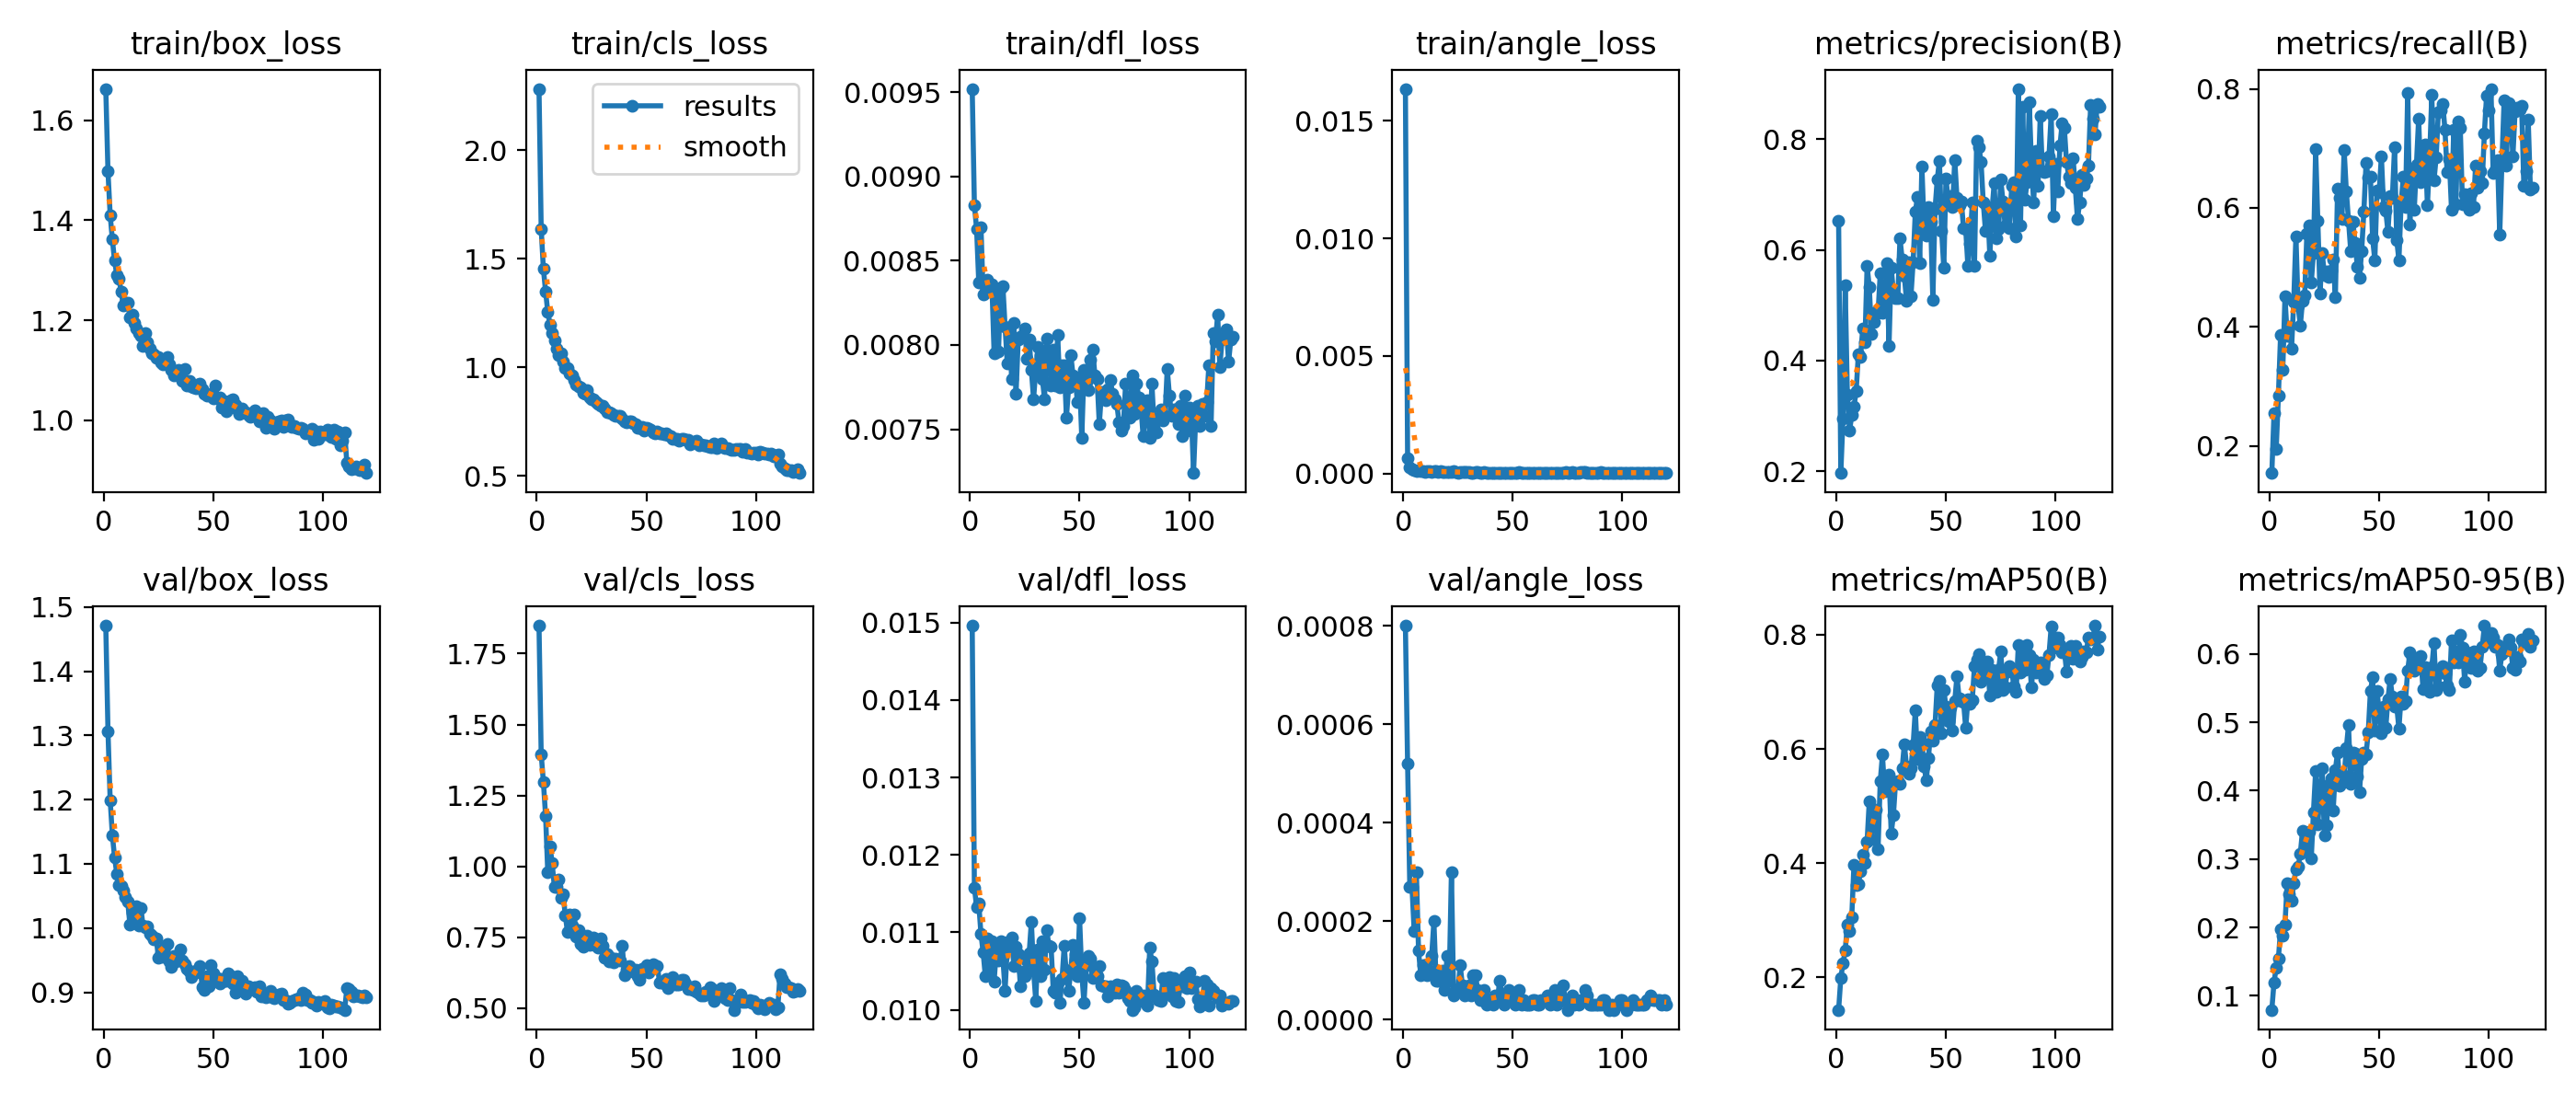

The table this chart was drawn from, first rows:
epoch, time, train/box_loss, train/cls_loss, train/dfl_loss, train/angle_loss, metrics/precision(B), metrics/recall(B), metrics/mAP50(B), metrics/mAP50-95(B), val/box_loss, val/cls_loss, val/dfl_loss, val/angle_loss, lr/pg0, lr/pg1, lr/pg2
1, 87.24, 1.662, 2.283, 0.00952, 0.01635, 0.6526, 0.1548, 0.1431, 0.07941, 1.471, 1.849, 0.01496, 0.0008, 0.0003318, 0.0003318, 0.06715
2, 136.5, 1.497, 1.638, 0.00883, 0.00068, 0.1964, 0.2548, 0.1984, 0.1197, 1.307, 1.395, 0.01158, 0.00052, 0.0006597, 0.0006597, 0.03415
3, 185.8, 1.41, 1.455, 0.00869, 0.00026, 0.2946, 0.1945, 0.225, 0.1413, 1.199, 1.299, 0.01133, 0.00027, 0.000982, 0.000982, 0.001135
4, 234.3, 1.361, 1.35, 0.00837, 0.00018, 0.5362, 0.2842, 0.2469, 0.1543, 1.145, 1.179, 0.01137, 0.00027, 0.0009752, 0.0009752, 0.0009752
5, 283, 1.319, 1.256, 0.0087, 0.00017, 0.3375, 0.3871, 0.2928, 0.197, 1.111, 0.9799, 0.01098, 0.00018, 0.000967, 0.000967, 0.000967
6, 331.1, 1.291, 1.197, 0.0083, 0.00013, 0.2732, 0.328, 0.2814, 0.1881, 1.085, 1.071, 0.01074, 0.0003, 0.0009587, 0.0009587, 0.0009587
7, 380.4, 1.283, 1.158, 0.00835, 0.00014, 0.3009, 0.451, 0.3057, 0.2039, 1.066, 1.012, 0.01043, 0.00014, 0.0009505, 0.0009505, 0.0009505
8, 429, 1.258, 1.125, 0.00839, 0.00011, 0.3166, 0.386, 0.3972, 0.2653, 1.066, 0.9283, 0.01092, 9e-05, 0.0009423, 0.0009423, 0.0009423
9, 477.2, 1.229, 1.086, 0.00834, 0.00011, 0.3439, 0.4013, 0.3622, 0.2489, 1.058, 0.9274, 0.0105, 0.00011, 0.000934, 0.000934, 0.000934
10, 526.1, 1.235, 1.057, 0.00836, 9e-05, 0.4107, 0.3638, 0.3629, 0.239, 1.048, 0.9536, 0.01089, 0.00011, 0.0009258, 0.0009258, 0.0009258
11, 574.7, 1.234, 1.065, 0.00795, 0.00011, 0.4064, 0.4431, 0.3858, 0.2649, 1.042, 0.8898, 0.01037, 9e-05, 0.0009175, 0.0009175, 0.0009175
12, 623.2, 1.207, 1.027, 0.00833, 0.00011, 0.4574, 0.5526, 0.4141, 0.2849, 1.006, 0.9009, 0.01076, 0.0001, 0.0009093, 0.0009093, 0.0009093
13, 672.4, 1.212, 0.9985, 0.00796, 8e-05, 0.4323, 0.4365, 0.4006, 0.2883, 1.023, 0.8269, 0.01064, 0.00013, 0.000901, 0.000901, 0.000901
14, 721.8, 1.195, 0.9961, 0.00834, 0.00011, 0.5702, 0.4022, 0.4378, 0.3081, 1.021, 0.7684, 0.01089, 0.0002, 0.0008927, 0.0008927, 0.0008927
15, 770.8, 1.184, 0.9697, 0.00835, 0.00013, 0.5334, 0.4434, 0.5089, 0.3409, 1.034, 0.8285, 0.01067, 8e-05, 0.0008845, 0.0008845, 0.0008845
16, 820, 1.174, 0.9619, 0.00811, 9e-05, 0.4476, 0.4528, 0.4415, 0.3149, 1.004, 0.7922, 0.01025, 8e-05, 0.0008762, 0.0008762, 0.0008762
17, 868.9, 1.17, 0.9434, 0.00789, 0.0001, 0.4701, 0.5572, 0.4852, 0.336, 1.032, 0.8298, 0.01081, 9e-05, 0.000868, 0.000868, 0.000868
18, 917.3, 1.149, 0.923, 0.0081, 9e-05, 0.488, 0.5713, 0.4934, 0.3407, 1.003, 0.7534, 0.01089, 0.0001, 0.0008598, 0.0008598, 0.0008598
19, 966.5, 1.174, 0.9123, 0.0078, 8e-05, 0.4863, 0.4743, 0.424, 0.3008, 1.002, 0.7752, 0.01093, 6e-05, 0.0008515, 0.0008515, 0.0008515
20, 1015, 1.155, 0.907, 0.00813, 9e-05, 0.5575, 0.524, 0.5433, 0.3687, 1.002, 0.727, 0.01057, 0.00013, 0.0008433, 0.0008433, 0.0008433
21, 1064, 1.143, 0.8814, 0.00771, 7e-05, 0.4869, 0.6983, 0.5896, 0.4292, 0.9916, 0.7179, 0.01081, 8e-05, 0.000835, 0.000835, 0.000835
22, 1114, 1.134, 0.8801, 0.00803, 9e-05, 0.5104, 0.5779, 0.5259, 0.351, 0.9884, 0.7505, 0.01072, 0.0003, 0.0008268, 0.0008268, 0.0008268
23, 1162, 1.132, 0.8948, 0.00805, 0.00011, 0.5763, 0.4558, 0.5444, 0.3983, 0.9819, 0.7547, 0.01031, 5e-05, 0.0008185, 0.0008185, 0.0008185
24, 1211, 1.124, 0.8611, 0.00806, 6e-05, 0.4269, 0.5241, 0.5551, 0.4333, 0.9845, 0.7218, 0.01049, 6e-05, 0.0008102, 0.0008102, 0.0008102
25, 1260, 1.126, 0.8531, 0.0081, 5e-05, 0.5681, 0.4876, 0.4525, 0.3341, 0.954, 0.7408, 0.01044, 6e-05, 0.000802, 0.000802, 0.000802
26, 1309, 1.116, 0.8521, 0.00792, 6e-05, 0.5231, 0.4939, 0.4833, 0.3489, 0.9615, 0.7481, 0.01064, 0.00011, 0.0007937, 0.0007937, 0.0007937
27, 1357, 1.112, 0.8395, 0.00803, 8e-05, 0.5124, 0.4837, 0.5425, 0.4082, 0.9547, 0.7199, 0.01073, 7e-05, 0.0007855, 0.0007855, 0.0007855
28, 1406, 1.114, 0.8305, 0.00785, 7e-05, 0.5122, 0.4944, 0.544, 0.4175, 0.9707, 0.7136, 0.01114, 5e-05, 0.0007772, 0.0007772, 0.0007772
29, 1456, 1.127, 0.8236, 0.00768, 6e-05, 0.6211, 0.5139, 0.5388, 0.3709, 0.9759, 0.7454, 0.01051, 6e-05, 0.000769, 0.000769, 0.000769
30, 1504, 1.111, 0.8223, 0.00785, 6e-05, 0.5828, 0.4496, 0.5658, 0.4303, 0.9483, 0.7197, 0.01012, 7e-05, 0.0007608, 0.0007608, 0.0007608
31, 1553, 1.1, 0.8112, 0.00799, 5e-05, 0.5522, 0.632, 0.6085, 0.4562, 0.9401, 0.6771, 0.01078, 5e-05, 0.0007525, 0.0007525, 0.0007525
32, 1602, 1.09, 0.7941, 0.00794, 4e-05, 0.5082, 0.6174, 0.5689, 0.4068, 0.9568, 0.6908, 0.01043, 9e-05, 0.0007443, 0.0007443, 0.0007443
33, 1650, 1.098, 0.7945, 0.0078, 6e-05, 0.5783, 0.5816, 0.5567, 0.4131, 0.9487, 0.6646, 0.01089, 9e-05, 0.000736, 0.000736, 0.000736
34, 1698, 1.1, 0.7905, 0.00768, 6e-05, 0.5162, 0.6977, 0.5664, 0.4217, 0.9503, 0.6787, 0.01052, 6e-05, 0.0007277, 0.0007277, 0.0007277
35, 1747, 1.09, 0.7805, 0.00804, 5e-05, 0.5772, 0.628, 0.6064, 0.4624, 0.9662, 0.6621, 0.01103, 4e-05, 0.0007195, 0.0007195, 0.0007195
36, 1796, 1.079, 0.7767, 0.00796, 4e-05, 0.6687, 0.5786, 0.6681, 0.4959, 0.95, 0.6756, 0.01083, 4e-05, 0.0007112, 0.0007112, 0.0007112
37, 1846, 1.103, 0.7754, 0.00776, 6e-05, 0.6961, 0.5281, 0.5826, 0.4098, 0.9437, 0.6726, 0.01081, 6e-05, 0.000703, 0.000703, 0.000703
38, 1895, 1.07, 0.7778, 0.00797, 5e-05, 0.5767, 0.5767, 0.621, 0.4555, 0.937, 0.6683, 0.01025, 3e-05, 0.0006947, 0.0006947, 0.0006947
39, 1945, 1.078, 0.7626, 0.00776, 5e-05, 0.7509, 0.5413, 0.612, 0.4538, 0.9326, 0.7202, 0.01022, 4e-05, 0.0006865, 0.0006865, 0.0006865
40, 1994, 1.068, 0.7511, 0.00806, 4e-05, 0.6411, 0.5018, 0.5693, 0.4203, 0.9239, 0.6148, 0.01035, 4e-05, 0.0006783, 0.0006783, 0.0006783
41, 2043, 1.066, 0.7455, 0.00775, 5e-05, 0.6257, 0.4828, 0.5451, 0.3973, 0.9317, 0.6352, 0.01009, 3e-05, 0.00067, 0.00067, 0.00067
42, 2092, 1.065, 0.7497, 0.00788, 5e-05, 0.6768, 0.5279, 0.5847, 0.4462, 0.931, 0.6473, 0.0104, 5e-05, 0.0006618, 0.0006618, 0.0006618
43, 2140, 1.071, 0.7501, 0.00788, 4e-05, 0.6516, 0.5937, 0.6311, 0.4554, 0.9358, 0.6315, 0.01083, 4e-05, 0.0006535, 0.0006535, 0.0006535
44, 2189, 1.074, 0.7446, 0.00757, 4e-05, 0.51, 0.6749, 0.6152, 0.4531, 0.9407, 0.6279, 0.01044, 8e-05, 0.0006452, 0.0006452, 0.0006452
45, 2238, 1.062, 0.7393, 0.00775, 4e-05, 0.6737, 0.6514, 0.642, 0.4854, 0.9083, 0.634, 0.01024, 5e-05, 0.000637, 0.000637, 0.000637
46, 2288, 1.054, 0.7224, 0.00794, 4e-05, 0.7272, 0.6526, 0.7108, 0.546, 0.9039, 0.6131, 0.01052, 3e-05, 0.0006287, 0.0006287, 0.0006287
47, 2337, 1.049, 0.7239, 0.00782, 4e-05, 0.7614, 0.5483, 0.7197, 0.5659, 0.9254, 0.5996, 0.01084, 4e-05, 0.0006205, 0.0006205, 0.0006205
48, 2385, 1.052, 0.7268, 0.00781, 4e-05, 0.6337, 0.5122, 0.6271, 0.4875, 0.9098, 0.6385, 0.01072, 6e-05, 0.0006122, 0.0006122, 0.0006122
49, 2435, 1.053, 0.7113, 0.00766, 4e-05, 0.5674, 0.6289, 0.7034, 0.5463, 0.9423, 0.6308, 0.01044, 5e-05, 0.000604, 0.000604, 0.000604
50, 2483, 1.045, 0.7232, 0.00779, 4e-05, 0.7299, 0.6267, 0.6734, 0.5158, 0.9301, 0.6509, 0.01118, 4e-05, 0.0005958, 0.0005958, 0.0005958
51, 2533, 1.07, 0.7175, 0.00745, 4e-05, 0.6881, 0.687, 0.6489, 0.4834, 0.9215, 0.6247, 0.01047, 3e-05, 0.0005875, 0.0005875, 0.0005875
52, 2582, 1.044, 0.7122, 0.00785, 4e-05, 0.6981, 0.602, 0.6733, 0.523, 0.9217, 0.645, 0.01009, 5e-05, 0.0005793, 0.0005793, 0.0005793
53, 2631, 1.045, 0.7, 0.00778, 6e-05, 0.6769, 0.5948, 0.6328, 0.4915, 0.9139, 0.6564, 0.01058, 6e-05, 0.000571, 0.000571, 0.000571
54, 2680, 1.026, 0.6964, 0.00773, 4e-05, 0.7627, 0.5601, 0.6838, 0.5341, 0.9208, 0.6407, 0.0107, 3e-05, 0.0005627, 0.0005627, 0.0005627
55, 2729, 1.039, 0.7063, 0.00791, 4e-05, 0.6948, 0.6206, 0.7272, 0.5635, 0.9175, 0.6493, 0.01066, 4e-05, 0.0005545, 0.0005545, 0.0005545
56, 2778, 1.018, 0.6953, 0.00797, 4e-05, 0.6801, 0.6164, 0.6883, 0.5374, 0.9177, 0.5906, 0.01041, 3e-05, 0.0005462, 0.0005462, 0.0005462
57, 2826, 1.035, 0.6959, 0.00782, 4e-05, 0.6877, 0.7016, 0.6835, 0.5231, 0.9299, 0.594, 0.01051, 3e-05, 0.000538, 0.000538, 0.000538
58, 2875, 1.041, 0.6929, 0.0078, 4e-05, 0.6395, 0.5456, 0.6825, 0.5235, 0.9252, 0.5855, 0.01044, 3e-05, 0.0005297, 0.0005297, 0.0005297
59, 2924, 1.042, 0.6956, 0.00753, 4e-05, 0.6374, 0.5125, 0.6364, 0.4908, 0.9138, 0.6045, 0.01057, 4e-05, 0.0005215, 0.0005215, 0.0005215
60, 2974, 1.031, 0.687, 0.00772, 4e-05, 0.5705, 0.6078, 0.6866, 0.5378, 0.8993, 0.571, 0.01032, 4e-05, 0.0005133, 0.0005133, 0.0005133
... 60 more rows
